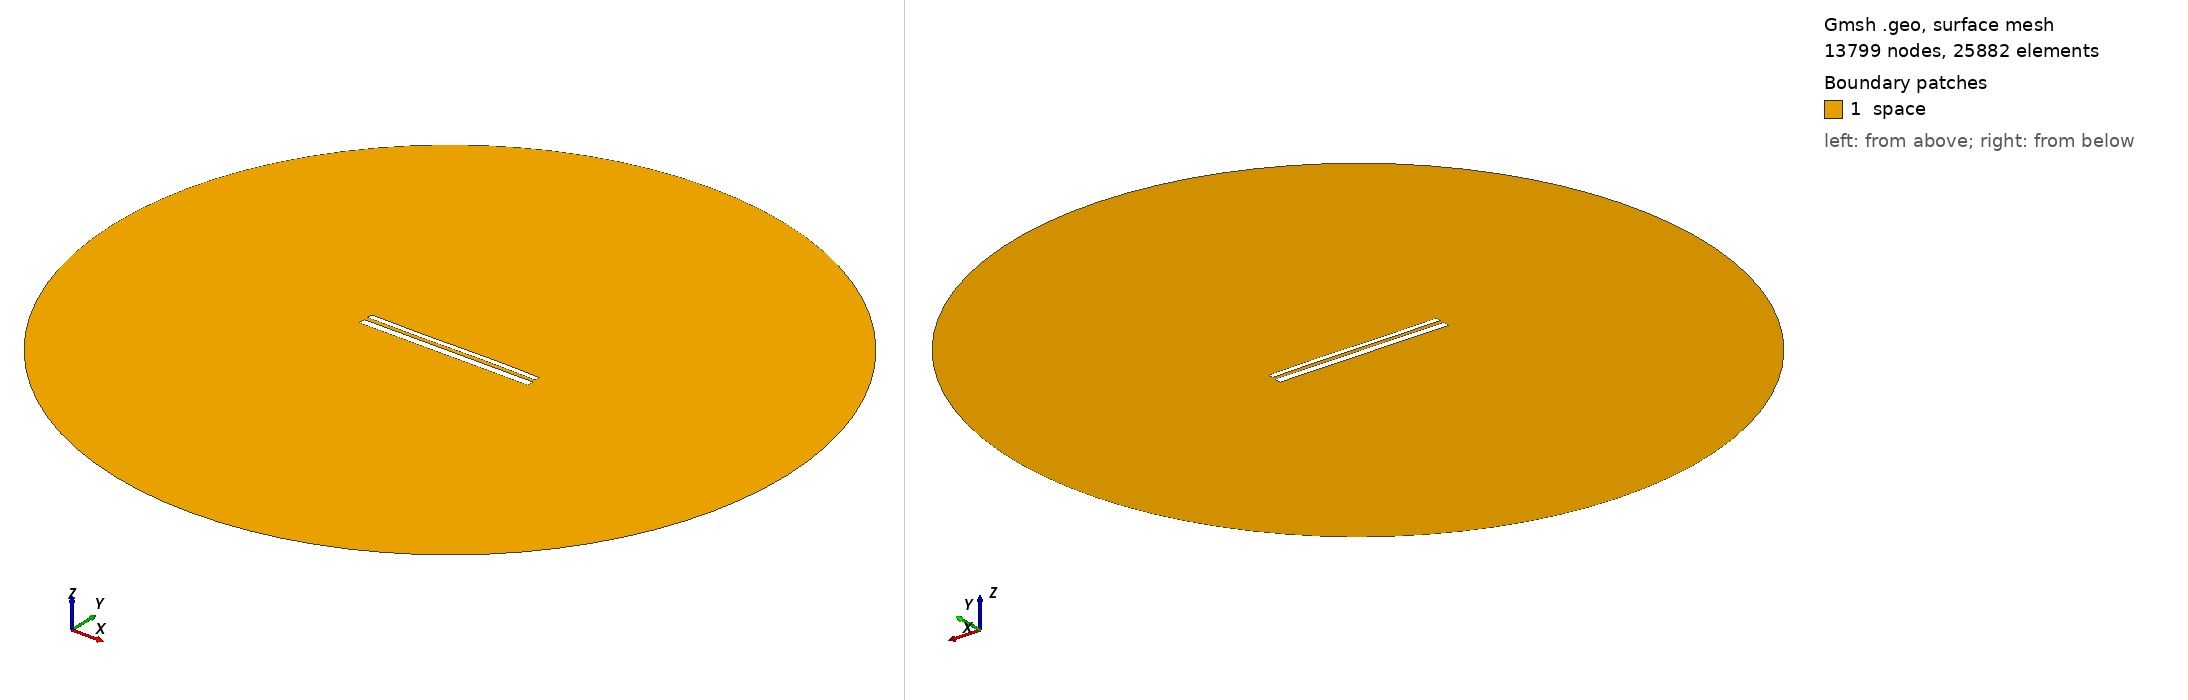

Gmsh geometry script, surface-meshed: 13799 nodes, 25882 surface elements. Boundary patches (legend numbers): 1 space. Left view from above one corner, right view from below the opposite corner. Legend entries are the model's physical surfaces. The drawing asked Gmsh for element sizes between 1% and 20% of the model's largest extent; the script's own settings can give other sizes.

=== 11428.geo (drawn) ===
//---------------------------------------
// Geometry kernel
//---------------------------------------

SetFactory("OpenCASCADE");



//---------------------------------------
// Parameters of the geometry
//---------------------------------------

// Overetch of the upper plate
overetch = 0.375;

// Distance between the plates
distance = 2.25;

// Discretization over the x axis (for the deformation)
nx = 50; 

// Length of the plate
L = 100 - overetch; 

// Number of modes
n = 4; 

// 1st mode coefficient
coeff(1) = -0.075;
beta(1) = 0.596864 * 3.1415926535 / L;

// 2nd mode coefficient
coeff(2) = 0.0;
beta(2) = 1.49418 * 3.1415926535 / L;

// 3rd mode coefficient
coeff(3) = -0.15;
beta(3) = 2.50025 * 3.1415926535 / L;

// 4th mode coefficient
coeff(4) = 0.0;
beta(4) = 3.49999 * 3.1415926535 / L;



//---------------------------------------
// Upper plate (deformed rectangle)
//---------------------------------------

// Coordiantes of the upper plate
xmin = -50;
xmax = 50 - overetch;

// Height of the upper plate
yheight = 4 - 2 * overetch;

// Indexes of the points
UpperID[] = {};
LowerID[] = {};
LeftID[] = {};
RightID[] = {};

// Point index
p = 1;

// Horizontal edges
For i In {1:nx}
    x = xmin + (i-1)*(xmax - xmin)/(nx-1);

    y_bottom = distance / 2 + overetch;
    For j In {1:n}
        C = (Cosh(beta(j)*L) + Cos(beta(j)*L)) / (Sinh(beta(j)*L) + Sin(beta(j)*L));
        y_bottom  = y_bottom + coeff(j) * (Cosh(beta(j)*(x+50)) - Cos(beta(j)*(x+50)) - C * (Sinh(beta(j)*(x+50)) - Sin(beta(j)*(x+50))));
    EndFor

    y_top = y_bottom + yheight;

    Point(p) = {x, y_top, 0, 1.0};
    UpperID[i] = p;
    p = p + 1;

    Point(p) = {x, y_bottom, 0, 1.0};
    LowerID[i] = p;
    p = p + 1;
EndFor

// Create point lists
UpperPts[] = {}; LowerPts[] = {};
For i In {1:nx}
  UpperPts[] += {UpperID[i]};
  LowerPts[] += {LowerID[i]};
EndFor

// Build splines
Spline(1) = {UpperPts[]};
Spline(2) = {LowerPts[]};
Line(3) = {LowerPts[nx-1], UpperPts[nx-1]};
Line(4) = {LowerPts[0], UpperPts[0]};

// Build the plane surface
Curve Loop(1) = {2, 3, -1, -4};
Plane Surface(1) = {1};



//---------------------------------------
// Lower plate (rectangle)
//---------------------------------------

// Vertices
Point(1001) = {-50, -1, 0, 1.0};
Point(1002) = { 50, -1, 0, 1.0};
Point(1003) = { 50,  -5, 0, 1.0};
Point(1004) = {-50,  -5, 0, 1.0};

// Edges
Line(5) = {1001, 1002};
Line(6) = {1002, 1003};
Line(7) = {1003, 1004};
Line(8) = {1004, 1001};

// Plane surface
Line Loop(2) = {5, 6, 7, 8};
Plane Surface(2) = {2}; 



//---------------------------------------
// Outer (fictious) boundary
//---------------------------------------

// Points
Point(1005) = {0, 0, 0};       // Center
Point(1006) = {200, 0, 0};     // Start point
Point(1007) = {0, 200, 0};     // 90 degrees
Point(1008) = {-200, 0, 0};    // 180 degrees
Point(1009) = {0, -200, 0};    // 270 degrees

// Circle arcs (each needs start, center, end)
Circle(9) = {1006, 1005, 1007};
Circle(10) = {1007, 1005, 1008};
Circle(11) = {1008, 1005, 1009};
Circle(12) = {1009, 1005, 1006};

// Plane surface for the entire domain
Curve Loop(3) = {9, 10, 11, 12};
Surface(3) = {3};

// Subtract the plates from the whole domain to obtain the actual domain where we want to solve the equations
BooleanDifference{ Surface{3}; Delete; }{ Surface{1}; Surface{2}; Delete; }




//---------------------------------------
// Transfinite Lines/Curves
//---------------------------------------

// Set the number of points on the boundaries
r = 7;

// Plates
Transfinite Curve {1, 2} = 50*r Using Progression 1;
Transfinite Curve {3, 4} = 2*r Using Progression 1;
Transfinite Line {5, 7} = 50*r Using Progression 1;
Transfinite Line {6, 8} = 2*r Using Progression 1;

// Outer boundary
Transfinite Line {9, 10, 11, 12} = 20 Using Progression 1;



//---------------------------------------
// Physical groups
//---------------------------------------                

// Physical curves (boundaries)
Physical Line("force_segment", 10) = {2};
Physical Line("upper_plate", 11) = {1, 3, 4};
Physical Line("lower_plate", 12) = {5, 6, 7, 8};
Physical Line("boundary", 20) = {9, 10, 11, 12};

// Physical Surfaces
Physical Surface("space", 30) = {3};



//---------------------------------------
// 6. Generate the Mesh
//---------------------------------------

// 2D mesh generation
Mesh 2;
